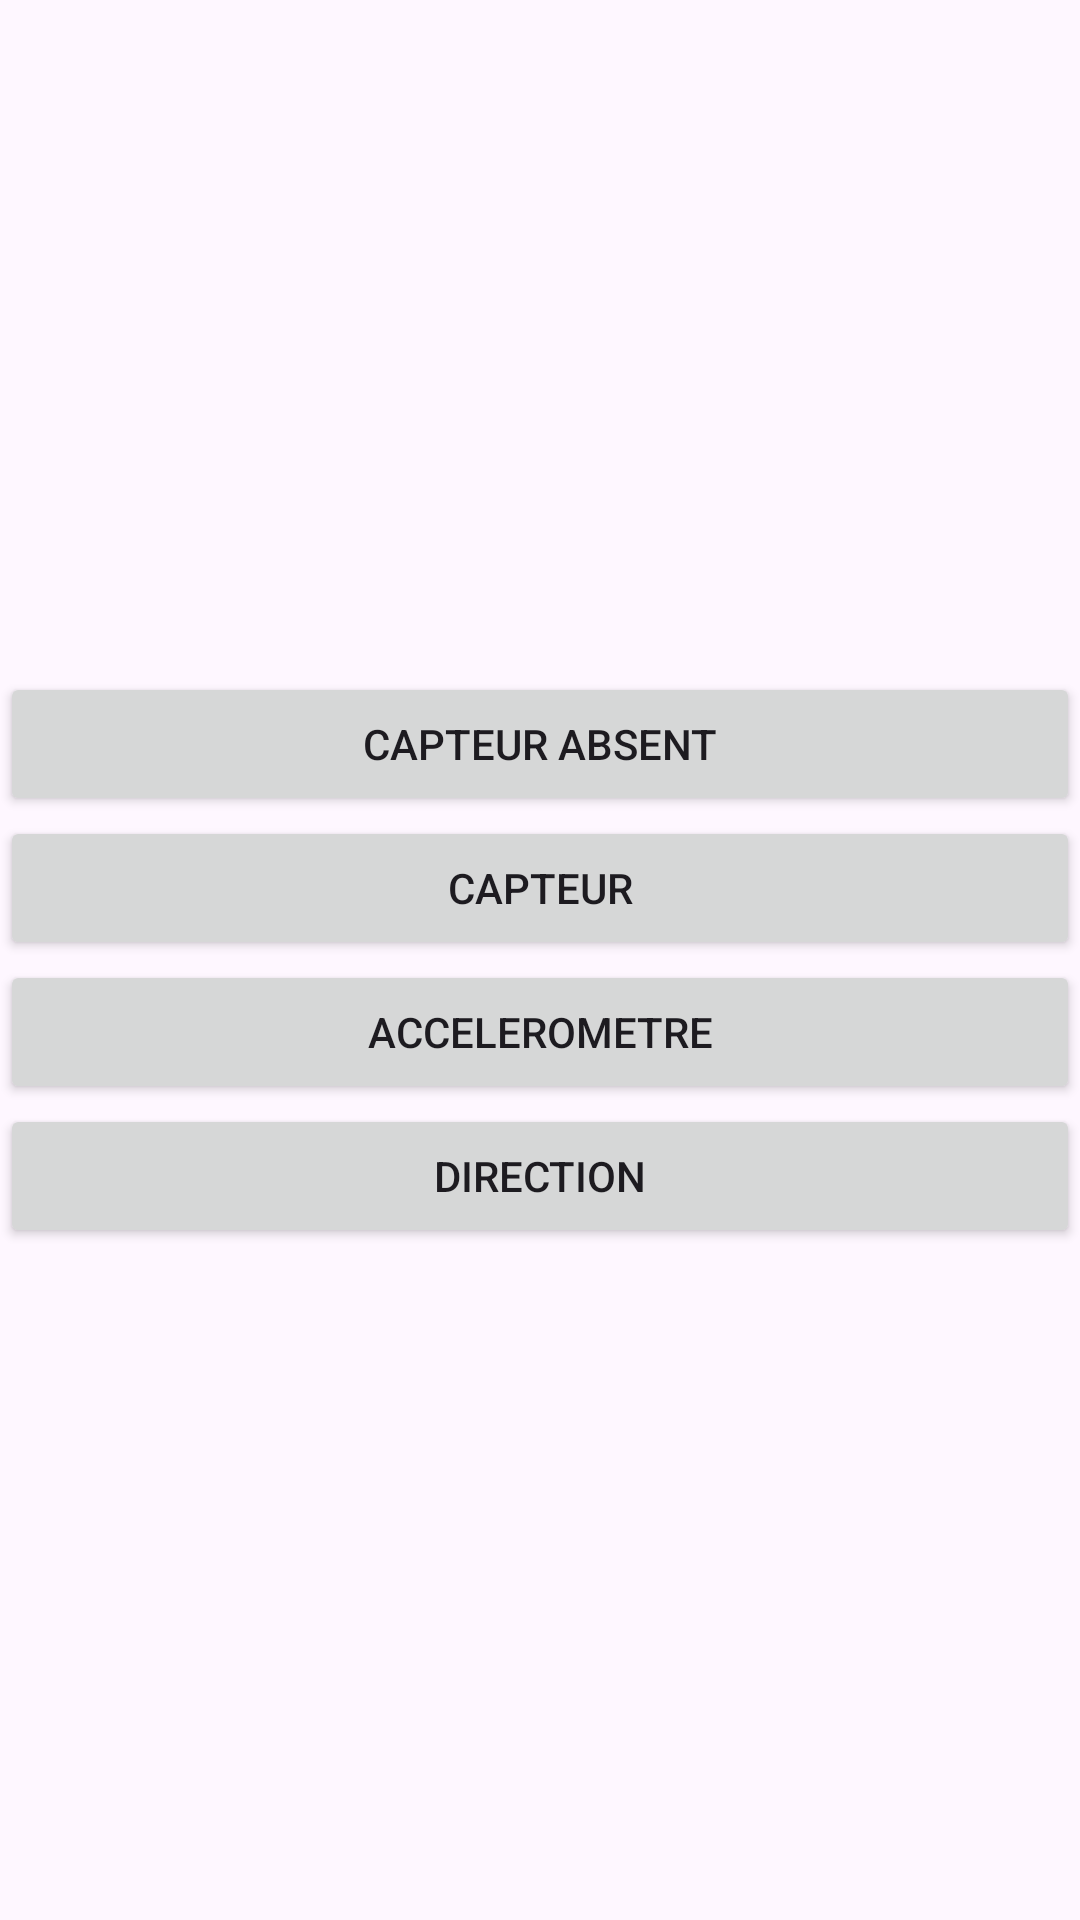

Layout XML and referenced resources for this Android screen:
<!-- AndroidManifest.xml: application theme Theme.Capteur -->
<!-- res/layout/activity_main.xml -->
<?xml version="1.0" encoding="utf-8"?>
<androidx.constraintlayout.widget.ConstraintLayout xmlns:android="http://schemas.android.com/apk/res/android"
    xmlns:app="http://schemas.android.com/apk/res-auto"
    xmlns:tools="http://schemas.android.com/tools"
    android:id="@+id/main"
    android:layout_width="match_parent"
    android:layout_height="match_parent"
    tools:context=".MainActivity">


    <Button
        android:id="@+id/boutonCapteurAbsent"
        android:layout_width="match_parent"
        android:layout_height="wrap_content"
        android:text="Capteur absent"
        app:layout_constraintTop_toTopOf="parent"
        app:layout_constraintBottom_toTopOf="@+id/boutonCapteur"
        app:layout_constraintVertical_chainStyle="packed"
        />

    <Button
        android:id="@+id/boutonCapteur"
        android:layout_width="match_parent"
        android:layout_height="wrap_content"
        android:text="Capteur"
        app:layout_constraintTop_toBottomOf="@+id/boutonCapteurAbsent"
        app:layout_constraintBottom_toTopOf="@+id/boutonAccelerometre"
        app:layout_constraintVertical_chainStyle="packed"
        />

    <Button
        android:id="@+id/boutonAccelerometre"
        android:layout_width="match_parent"
        android:layout_height="wrap_content"
        android:text="Accelerometre"
        app:layout_constraintTop_toBottomOf="@+id/boutonCapteur"
        app:layout_constraintBottom_toTopOf="@+id/boutonDirection"
        app:layout_constraintVertical_chainStyle="packed"
        />

    <Button
        android:id="@+id/boutonDirection"
        android:layout_width="match_parent"
        android:layout_height="wrap_content"
        android:text="Direction"
        app:layout_constraintTop_toBottomOf="@+id/boutonAccelerometre"
        app:layout_constraintBottom_toBottomOf="parent"
        />


</androidx.constraintlayout.widget.ConstraintLayout>
<!-- resources referenced by this layout -->
<resources>
  <style name="Theme.Capteur" parent="Base.Theme.Capteur" />
  <style name="Base.Theme.Capteur" parent="Theme.Material3.DayNight.NoActionBar">
          
          
      </style>
</resources>
